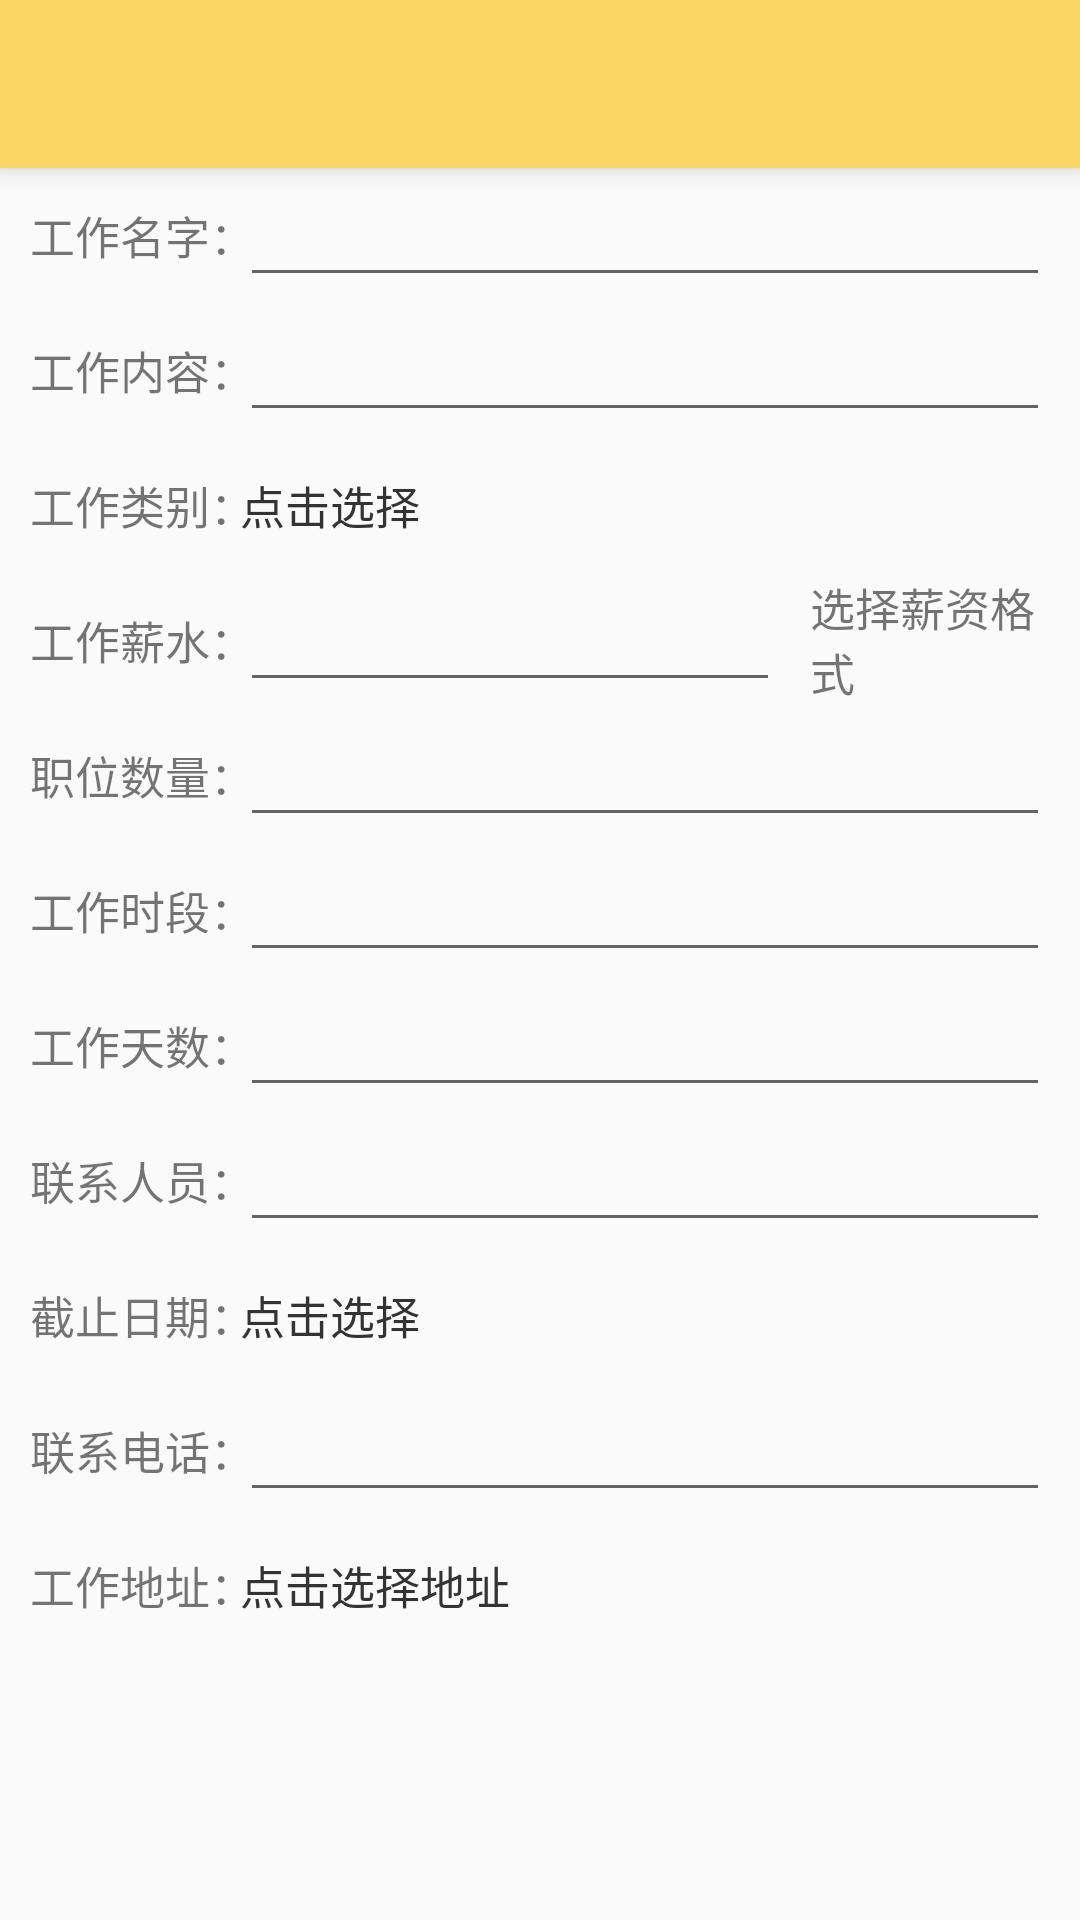

Produce the Android XML layout that renders to this screen, including the resource entries it uses.
<!-- AndroidManifest.xml: application theme AppTheme -->
<!-- res/layout/activity_release_position.xml -->
<?xml version="1.0" encoding="utf-8"?>
<FrameLayout xmlns:android="http://schemas.android.com/apk/res/android"
  android:layout_width="match_parent"
  android:layout_height="match_parent"
  android:orientation="vertical">

  <include layout="@layout/lib_layout_toolbar" />

  <android.support.v4.widget.NestedScrollView
    android:layout_width="match_parent"
    android:layout_height="match_parent">
    <LinearLayout
      android:layout_width="match_parent"
      android:layout_height="wrap_content"
      android:layout_marginEnd="10dp"
      android:layout_marginStart="10dp"
      android:layout_marginTop="?attr/actionBarSize"
      android:orientation="vertical">

      <FrameLayout
        android:layout_width="match_parent"
        android:layout_height="45dp">
        <TextView
          android:layout_width="wrap_content"
          android:layout_height="wrap_content"
          android:layout_gravity="center_vertical"
          android:text="工作名字："
          android:textSize="15sp" />
        <EditText
          android:id="@+id/et_work_name"
          android:layout_width="match_parent"
          android:layout_height="wrap_content"
          android:layout_gravity="center_vertical"
          android:layout_marginStart="70dp"
          android:maxLines="1" />
      </FrameLayout>

      <FrameLayout
        android:layout_width="match_parent"
        android:layout_height="45dp">
        <TextView
          android:layout_width="match_parent"
          android:layout_height="wrap_content"
          android:layout_gravity="center_vertical"
          android:text="工作内容："
          android:textSize="15sp" />
        <EditText
          android:id="@+id/et_work_content"
          android:layout_width="match_parent"
          android:layout_height="wrap_content"
          android:layout_gravity="center_vertical"
          android:layout_marginStart="70dp" />
      </FrameLayout>

      <FrameLayout
        android:layout_width="match_parent"
        android:layout_height="45dp">
        <TextView
          android:layout_width="wrap_content"
          android:layout_height="wrap_content"
          android:layout_gravity="center_vertical"
          android:text="工作类别："
          android:textSize="15sp" />
        <TextView
          android:id="@+id/et_work_category"
          android:layout_width="match_parent"
          android:layout_height="wrap_content"
          android:layout_gravity="center_vertical"
          android:layout_marginStart="70dp"
          android:maxLines="1"
          android:text="点击选择"
          android:textColor="#333333"
          android:textSize="15sp" />
      </FrameLayout>

      <FrameLayout
        android:layout_width="match_parent"
        android:layout_height="45dp">
        <TextView
          android:layout_width="wrap_content"
          android:layout_height="wrap_content"
          android:layout_gravity="center_vertical"
          android:text="工作薪水："
          android:textSize="15sp" />
        <EditText
          android:inputType="number"
          android:id="@+id/et_work_salary"
          android:layout_width="180dp"
          android:layout_height="wrap_content"
          android:layout_gravity="center_vertical"
          android:layout_marginStart="70dp"
          android:maxLines="1" />

        <TextView
          android:id="@+id/tv_format"
          android:layout_marginStart="260dp"
          android:layout_width="wrap_content"
          android:layout_height="wrap_content"
          android:layout_gravity="center_vertical"
          android:text="选择薪资格式"
          android:textSize="15sp" />
      </FrameLayout>


      <FrameLayout
        android:layout_width="match_parent"
        android:layout_height="45dp">
        <TextView
          android:layout_width="wrap_content"
          android:layout_height="wrap_content"
          android:layout_gravity="center_vertical"
          android:text="职位数量："
          android:textSize="15sp" />
        <EditText
          android:id="@+id/et_position_number"
          android:layout_width="match_parent"
          android:layout_height="wrap_content"
          android:layout_gravity="center_vertical"
          android:layout_marginStart="70dp"
          android:inputType="number"
          android:maxLines="1" />
      </FrameLayout>

      <FrameLayout
        android:layout_width="match_parent"
        android:layout_height="45dp">
        <TextView
          android:layout_width="wrap_content"
          android:layout_height="wrap_content"
          android:layout_gravity="center_vertical"
          android:text="工作时段："
          android:textSize="15sp" />
        <EditText
          android:id="@+id/et_work_time_slot"
          android:layout_width="match_parent"
          android:layout_height="wrap_content"
          android:layout_gravity="center_vertical"
          android:layout_marginStart="70dp"
          android:maxLines="1" />
      </FrameLayout>

      <FrameLayout
        android:layout_width="match_parent"
        android:layout_height="45dp">
        <TextView
          android:layout_width="wrap_content"
          android:layout_height="wrap_content"
          android:layout_gravity="center_vertical"
          android:text="工作天数："
          android:textSize="15sp" />
        <EditText
          android:id="@+id/et_work_heaven"
          android:layout_width="match_parent"
          android:layout_height="wrap_content"
          android:layout_gravity="center_vertical"
          android:layout_marginStart="70dp"
          android:inputType="number"
          android:maxLines="1" />
      </FrameLayout>

      <FrameLayout
        android:layout_width="match_parent"
        android:layout_height="45dp">
        <TextView
          android:layout_width="wrap_content"
          android:layout_height="wrap_content"
          android:layout_gravity="center_vertical"
          android:text="联系人员："
          android:textSize="15sp" />
        <EditText
          android:id="@+id/et_contact"
          android:layout_width="match_parent"
          android:layout_height="wrap_content"
          android:layout_gravity="center_vertical"
          android:layout_marginStart="70dp"
          android:maxLines="1" />
      </FrameLayout>

      <FrameLayout
        android:layout_width="match_parent"
        android:layout_height="45dp">
        <TextView
          android:layout_width="wrap_content"
          android:layout_height="wrap_content"
          android:layout_gravity="center_vertical"
          android:text="截止日期："
          android:textSize="15sp" />

        <TextView
          android:id="@+id/tv_deadline"
          android:layout_width="match_parent"
          android:layout_height="wrap_content"
          android:layout_gravity="center_vertical"
          android:layout_marginStart="70dp"
          android:maxLines="1"
          android:text="点击选择"
          android:textColor="#333333"
          android:textSize="15sp" />
      </FrameLayout>

      <FrameLayout
        android:layout_width="match_parent"
        android:layout_height="45dp">
        <TextView
          android:layout_width="wrap_content"
          android:layout_height="wrap_content"
          android:layout_gravity="center_vertical"
          android:text="联系电话："
          android:textSize="15sp" />
        <EditText
          android:id="@+id/et_contact_phone"
          android:layout_width="match_parent"
          android:layout_height="wrap_content"
          android:layout_gravity="center_vertical"
          android:layout_marginStart="70dp"
          android:inputType="number"
          android:maxLines="1" />
      </FrameLayout>

      <FrameLayout
        android:layout_width="match_parent"
        android:layout_height="45dp">
        <TextView
          android:layout_width="wrap_content"
          android:layout_height="wrap_content"
          android:layout_gravity="center_vertical"
          android:text="工作地址："
          android:textSize="15sp" />
        <TextView
          android:id="@+id/et_work_place"
          android:layout_width="match_parent"
          android:layout_height="wrap_content"
          android:layout_gravity="center_vertical"
          android:layout_marginStart="70dp"
          android:maxLines="1"
          android:text="点击选择地址"
          android:textColor="#333333"
          android:textSize="15sp" />
      </FrameLayout>

    </LinearLayout>

  </android.support.v4.widget.NestedScrollView>

</FrameLayout>
<!-- res/layout/lib_layout_toolbar.xml (included above) -->
<?xml version="1.0" encoding="utf-8"?>
<android.support.v7.widget.Toolbar
    xmlns:android="http://schemas.android.com/apk/res/android"
    xmlns:app="http://schemas.android.com/apk/res-auto"
    android:orientation="vertical"
    android:layout_width="match_parent"
    android:id="@+id/toolbar"
    android:elevation="5dp"
    app:layout_collapseMode="pin"
    android:background="@color/colorPrimary"
    android:layout_height="?attr/actionBarSize">

</android.support.v7.widget.Toolbar>
<!-- resources referenced by this layout -->
<resources>
  <color name="colorPrimary">#fcd665</color>
  <style name="AppTheme" parent="Theme.AppCompat.Light.NoActionBar">
      
      <item name="colorPrimary">@color/colorPrimary</item>
      <item name="colorPrimaryDark">@color/colorPrimaryDark</item>
      <item name="colorAccent">@color/colorAccent</item>
    </style>
  <color name="colorPrimaryDark">#dab957</color>
  <color name="colorAccent">#D81B60</color>
</resources>
